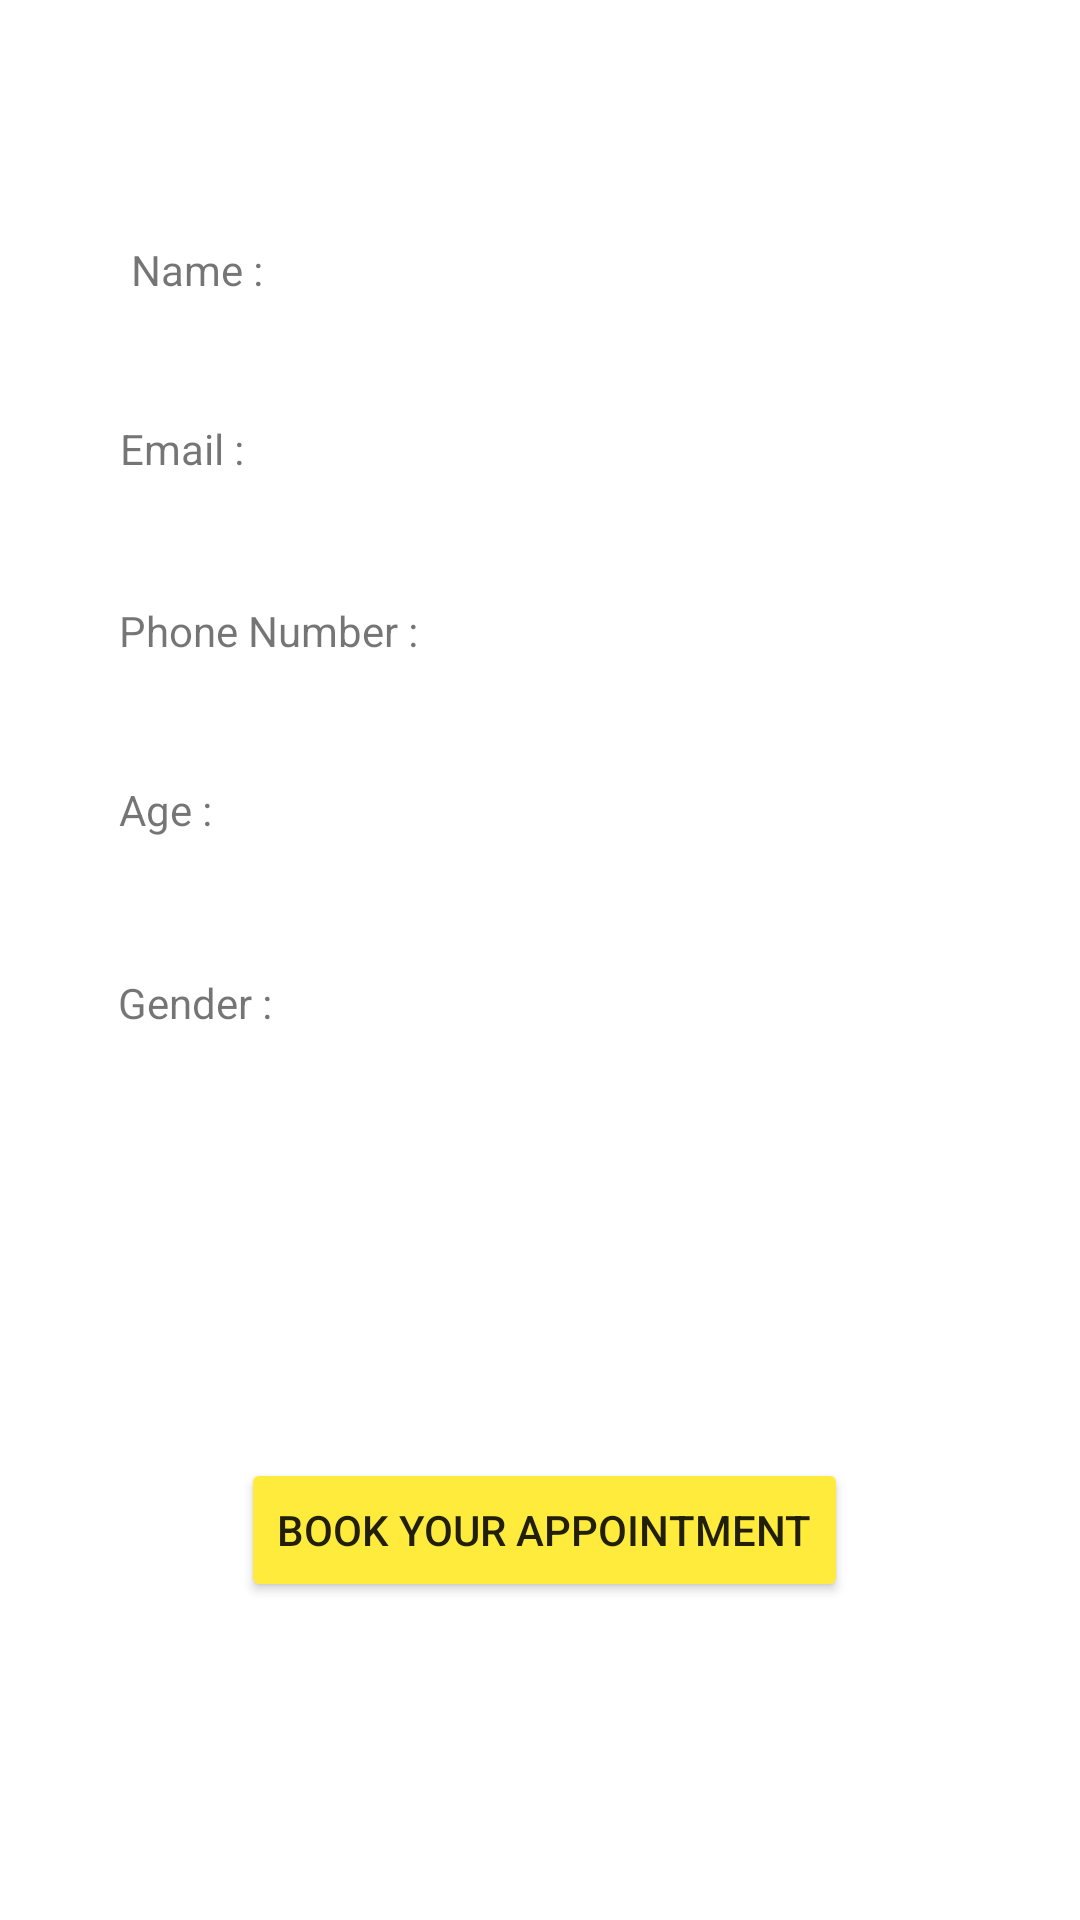

Layout XML and referenced resources for this Android screen:
<!-- AndroidManifest.xml: application theme Theme.Hospitalmanagement_2 -->
<!-- res/layout/activity_homepage.xml -->
<?xml version="1.0" encoding="utf-8"?>
<androidx.constraintlayout.widget.ConstraintLayout xmlns:android="http://schemas.android.com/apk/res/android"
    xmlns:app="http://schemas.android.com/apk/res-auto"
    xmlns:tools="http://schemas.android.com/tools"
    android:layout_width="match_parent"
    android:layout_height="match_parent"
    tools:context=".homepage">

    <TextView
        android:id="@+id/sname"
        android:layout_width="94dp"
        android:layout_height="36dp"
        android:text=" Name :"
        app:layout_constraintBottom_toBottomOf="parent"
        app:layout_constraintEnd_toEndOf="parent"
        app:layout_constraintHorizontal_bias="0.152"
        app:layout_constraintStart_toStartOf="parent"
        app:layout_constraintTop_toTopOf="parent"
        app:layout_constraintVertical_bias="0.133" />

    <TextView
        android:id="@+id/semail"
        android:layout_width="106dp"
        android:layout_height="32dp"
        android:text="Email :"
        app:layout_constraintBottom_toBottomOf="parent"
        app:layout_constraintEnd_toEndOf="parent"
        app:layout_constraintHorizontal_bias="0.157"
        app:layout_constraintStart_toStartOf="parent"
        app:layout_constraintTop_toTopOf="parent"
        app:layout_constraintVertical_bias="0.23" />

    <TextView
        android:id="@+id/sphone"
        android:layout_width="119dp"
        android:layout_height="36dp"
        android:text="Phone Number :"
        app:layout_constraintBottom_toBottomOf="parent"
        app:layout_constraintEnd_toEndOf="parent"
        app:layout_constraintHorizontal_bias="0.164"
        app:layout_constraintStart_toStartOf="parent"
        app:layout_constraintTop_toTopOf="parent"
        app:layout_constraintVertical_bias="0.332" />

    <TextView
        android:id="@+id/sage"
        android:layout_width="117dp"
        android:layout_height="39dp"
        android:text="Age :"
        app:layout_constraintBottom_toBottomOf="parent"
        app:layout_constraintEnd_toEndOf="parent"
        app:layout_constraintHorizontal_bias="0.163"
        app:layout_constraintStart_toStartOf="parent"
        app:layout_constraintTop_toTopOf="parent"
        app:layout_constraintVertical_bias="0.433" />

    <TextView
        android:id="@+id/sgender"
        android:layout_width="127dp"
        android:layout_height="39dp"
        android:text="Gender :"
        app:layout_constraintBottom_toBottomOf="parent"
        app:layout_constraintEnd_toEndOf="parent"
        app:layout_constraintHorizontal_bias="0.169"
        app:layout_constraintStart_toStartOf="parent"
        app:layout_constraintTop_toTopOf="parent"
        app:layout_constraintVertical_bias="0.54" />

    <TextView
        android:id="@+id/name"
        android:layout_width="wrap_content"
        android:layout_height="wrap_content"
        app:layout_constraintBottom_toBottomOf="parent"
        app:layout_constraintEnd_toEndOf="parent"
        app:layout_constraintHorizontal_bias="0.705"
        app:layout_constraintStart_toStartOf="parent"
        app:layout_constraintTop_toTopOf="parent"
        app:layout_constraintVertical_bias="0.133" />

    <TextView
        android:id="@+id/email"
        android:layout_width="wrap_content"
        android:layout_height="wrap_content"
        app:layout_constraintBottom_toBottomOf="parent"
        app:layout_constraintEnd_toEndOf="parent"
        app:layout_constraintHorizontal_bias="0.733"
        app:layout_constraintStart_toStartOf="parent"
        app:layout_constraintTop_toTopOf="parent"
        app:layout_constraintVertical_bias="0.244" />

    <TextView
        android:id="@+id/phone"
        android:layout_width="wrap_content"
        android:layout_height="wrap_content"
        app:layout_constraintBottom_toBottomOf="parent"
        app:layout_constraintEnd_toEndOf="parent"
        app:layout_constraintHorizontal_bias="0.705"
        app:layout_constraintStart_toStartOf="parent"
        app:layout_constraintTop_toTopOf="parent"
        app:layout_constraintVertical_bias="0.348" />

    <TextView
        android:id="@+id/age"
        android:layout_width="wrap_content"
        android:layout_height="wrap_content"
        app:layout_constraintBottom_toBottomOf="parent"
        app:layout_constraintEnd_toEndOf="parent"
        app:layout_constraintHorizontal_bias="0.733"
        app:layout_constraintStart_toStartOf="parent"
        app:layout_constraintTop_toTopOf="parent"
        app:layout_constraintVertical_bias="0.449" />

    <TextView
        android:id="@+id/gender"
        android:layout_width="wrap_content"
        android:layout_height="wrap_content"
        app:layout_constraintBottom_toBottomOf="parent"
        app:layout_constraintEnd_toEndOf="parent"
        app:layout_constraintHorizontal_bias="0.733"
        app:layout_constraintStart_toStartOf="parent"
        app:layout_constraintTop_toTopOf="parent"
        app:layout_constraintVertical_bias="0.553" />

    <Button
        android:id="@+id/button"
        android:layout_width="wrap_content"
        android:layout_height="wrap_content"
        android:backgroundTint="#FFEB3B"
        android:text="Book your Appointment"
        app:layout_constraintBottom_toBottomOf="parent"
        app:layout_constraintEnd_toEndOf="parent"
        app:layout_constraintHorizontal_bias="0.51"
        app:layout_constraintStart_toStartOf="parent"
        app:layout_constraintTop_toTopOf="parent"
        app:layout_constraintVertical_bias="0.821" />

</androidx.constraintlayout.widget.ConstraintLayout>
<!-- resources referenced by this layout -->
<resources>
  <style name="Theme.Hospitalmanagement_2" parent="Theme.MaterialComponents.DayNight.DarkActionBar">
          
          <item name="colorPrimary">@color/purple_500</item>
          <item name="colorPrimaryVariant">@color/purple_700</item>
          <item name="colorOnPrimary">@color/white</item>
          
          <item name="colorSecondary">@color/teal_200</item>
          <item name="colorSecondaryVariant">@color/teal_700</item>
          <item name="colorOnSecondary">@color/black</item>
          
          <item name="android:statusBarColor" tools:targetApi="l">?attr/colorPrimaryVariant</item>
          
      </style>
  <!-- not gathered from this repository: default colours our renderer supplied (Android Studio template values) -->
  <color name="purple_500">#FF6200EE</color>
  <color name="purple_700">#FF3700B3</color>
  <color name="teal_200">#FF03DAC5</color>
  <color name="teal_700">#FF018786</color>
  <color name="black">#FF000000</color>
  <color name="white">#FFFFFFFF</color>
</resources>
